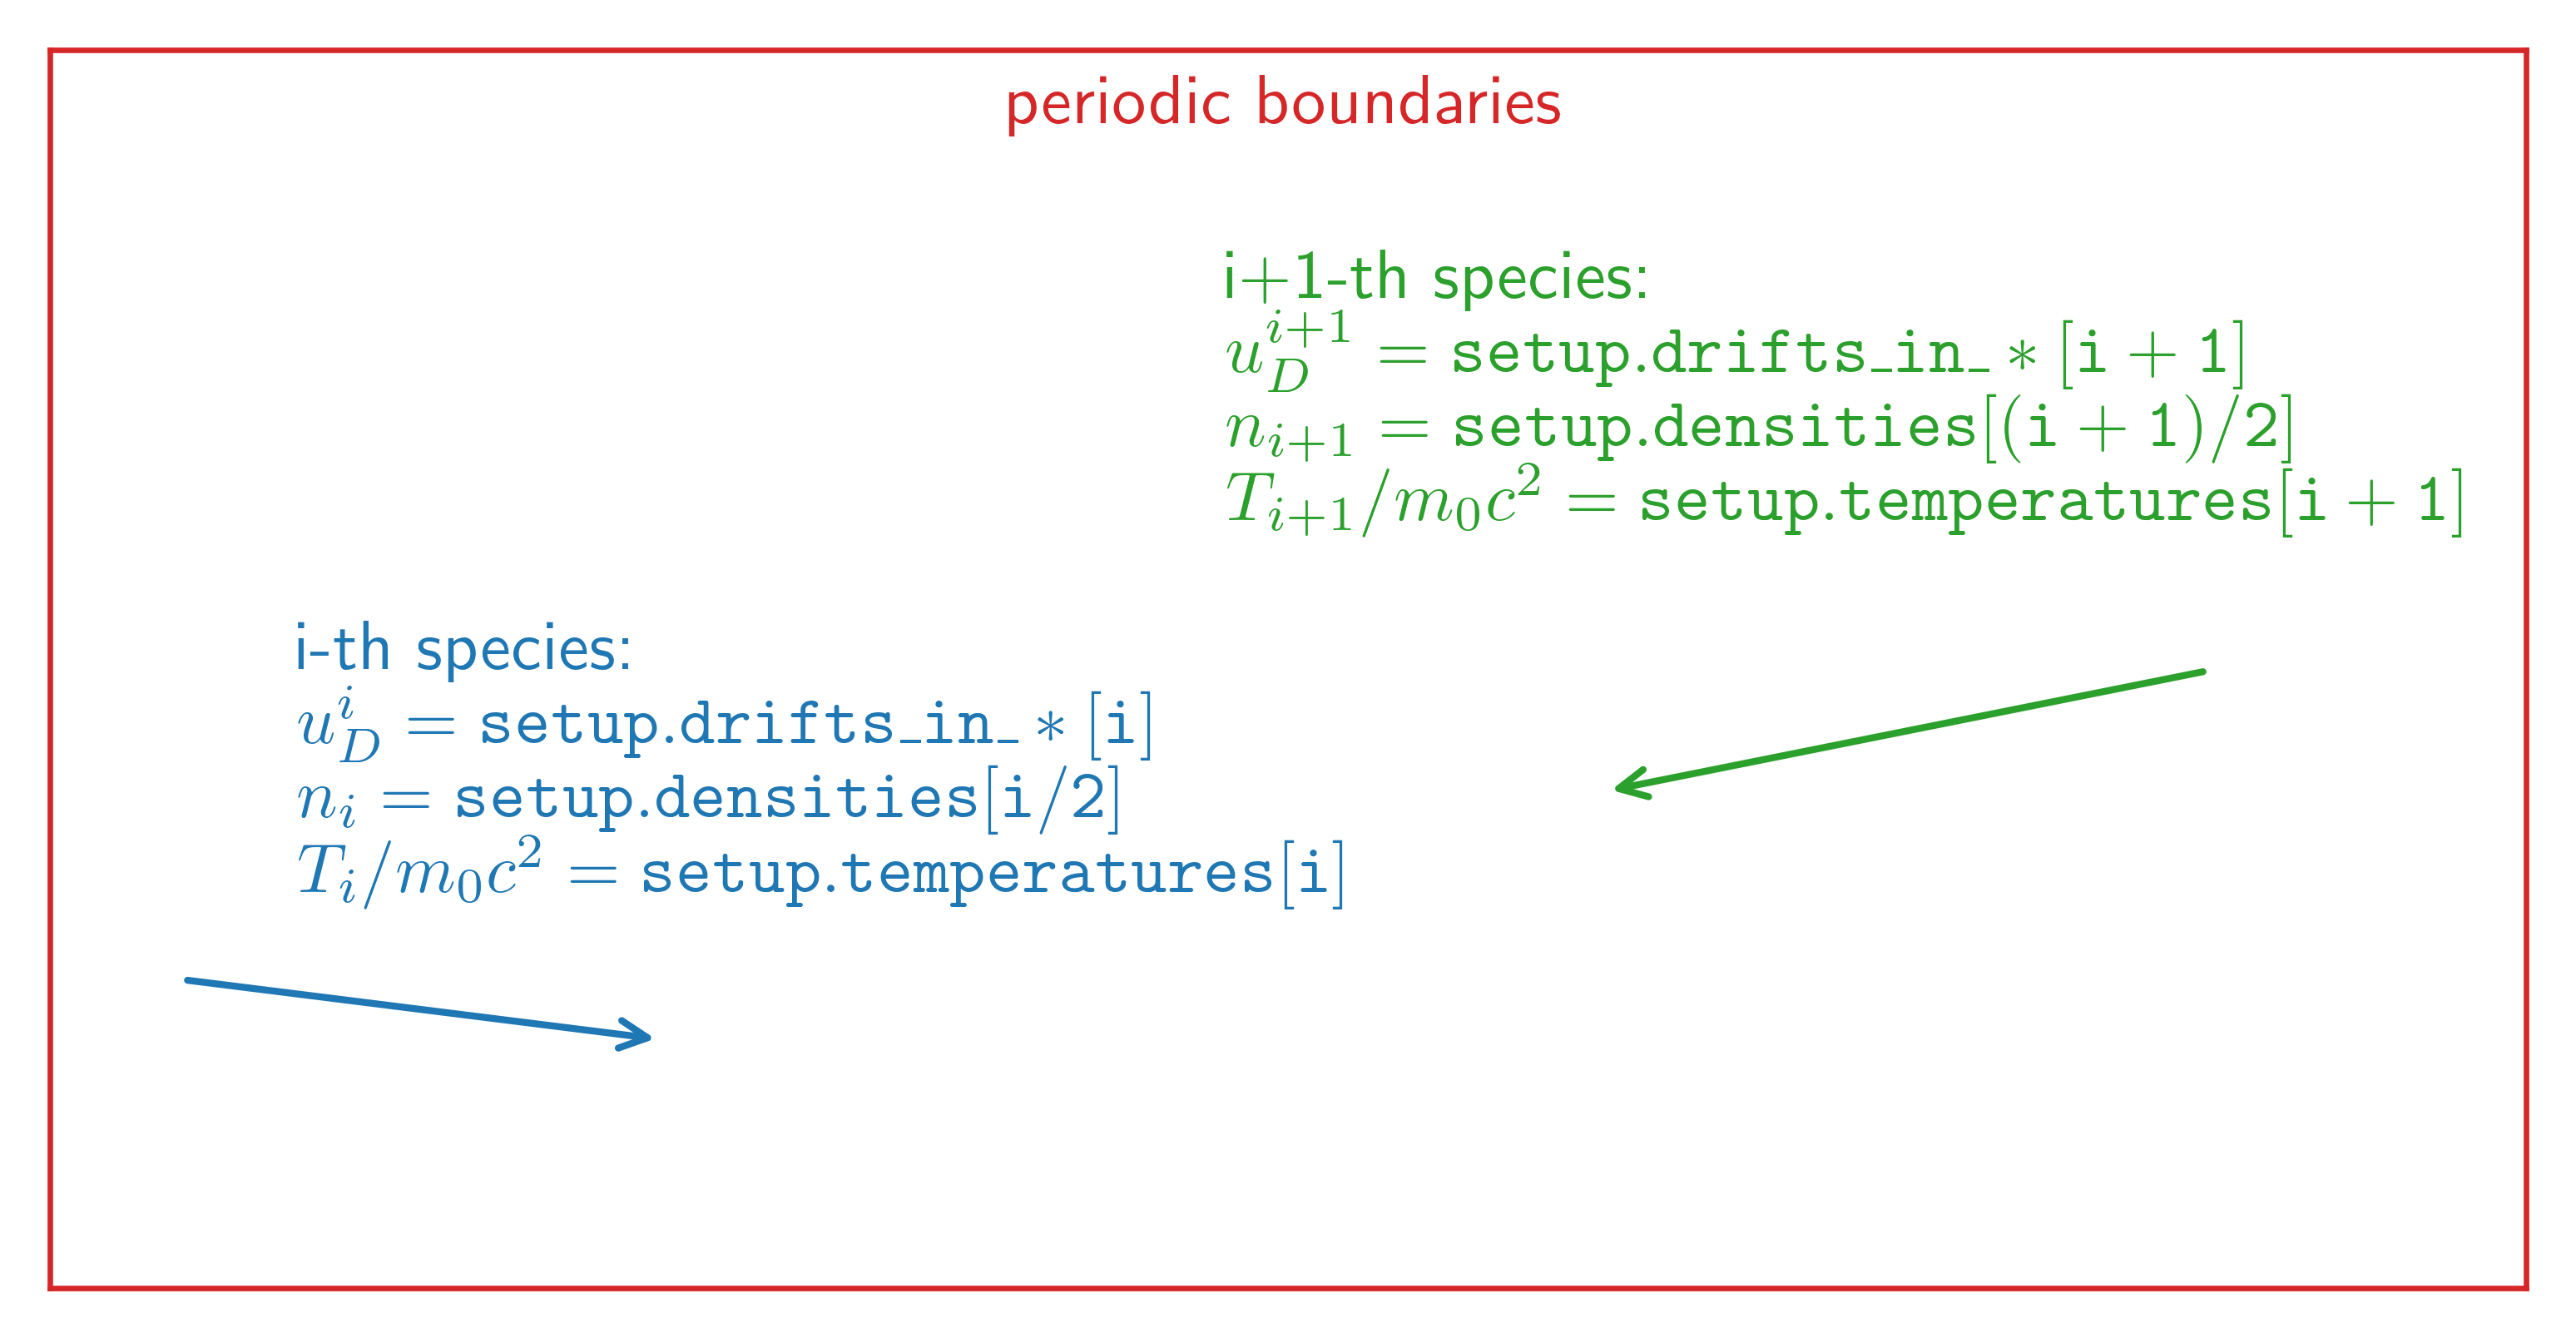

The script that saved this image:
import matplotlib.pyplot as plt
import myplotlib

plt.style.use("latex")

fig = plt.figure(dpi=600)
ax = fig.add_subplot(111)

ax.set(
    xlim=(0, 2),
    ylim=(0, 1),
    aspect=1,
)
ax.text(0.2, 0.5, r"i-th species:", c="C0")
ax.text(0.2, 0.5 - 0.06, r"$u_D^i = \mathtt{setup.drifts\_in\_*[i]}$", c="C0")
ax.text(0.2, 0.5 - 2 * 0.06, r"$n_i=\mathtt{setup.densities[i / 2]}$", c="C0")
ax.text(0.2, 0.5 - 3 * 0.06, r"$T_i/m_0c^2=\mathtt{setup.temperatures[i]}$", c="C0")
ax.annotate("", (0.5, 0.2), (0.1, 0.25), arrowprops=dict(arrowstyle="->", color="C0"))

ax.text(0.95, 0.8, r"i+1-th species:", c="C2")
ax.text(0.95, 0.8 - 0.06, r"$u_D^{i+1} = \mathtt{setup.drifts\_in\_*[i+1]}$", c="C2")
ax.text(0.95, 0.8 - 2 * 0.06, r"$n_{i+1}=\mathtt{setup.densities[(i + 1) / 2]}$", c="C2")
ax.text(0.95, 0.8 - 3 * 0.06, r"$T_{i+1}/m_0c^2=\mathtt{setup.temperatures[i+1]}$", c="C2")
ax.annotate("", (1.25, 0.4), (1.75, 0.5), arrowprops=dict(arrowstyle="->", color="C2"))

ax.text(1.0, 0.98, r"periodic boundaries", c="C3", ha="center", va="top")
ax.spines["top"].set_color("C3")
ax.spines["bottom"].set_color("C3")
ax.spines["left"].set_color("C3")
ax.spines["right"].set_color("C3")
ax.set(xticks=[], yticks=[])

plt.savefig("sketch.png", bbox_inches="tight")
